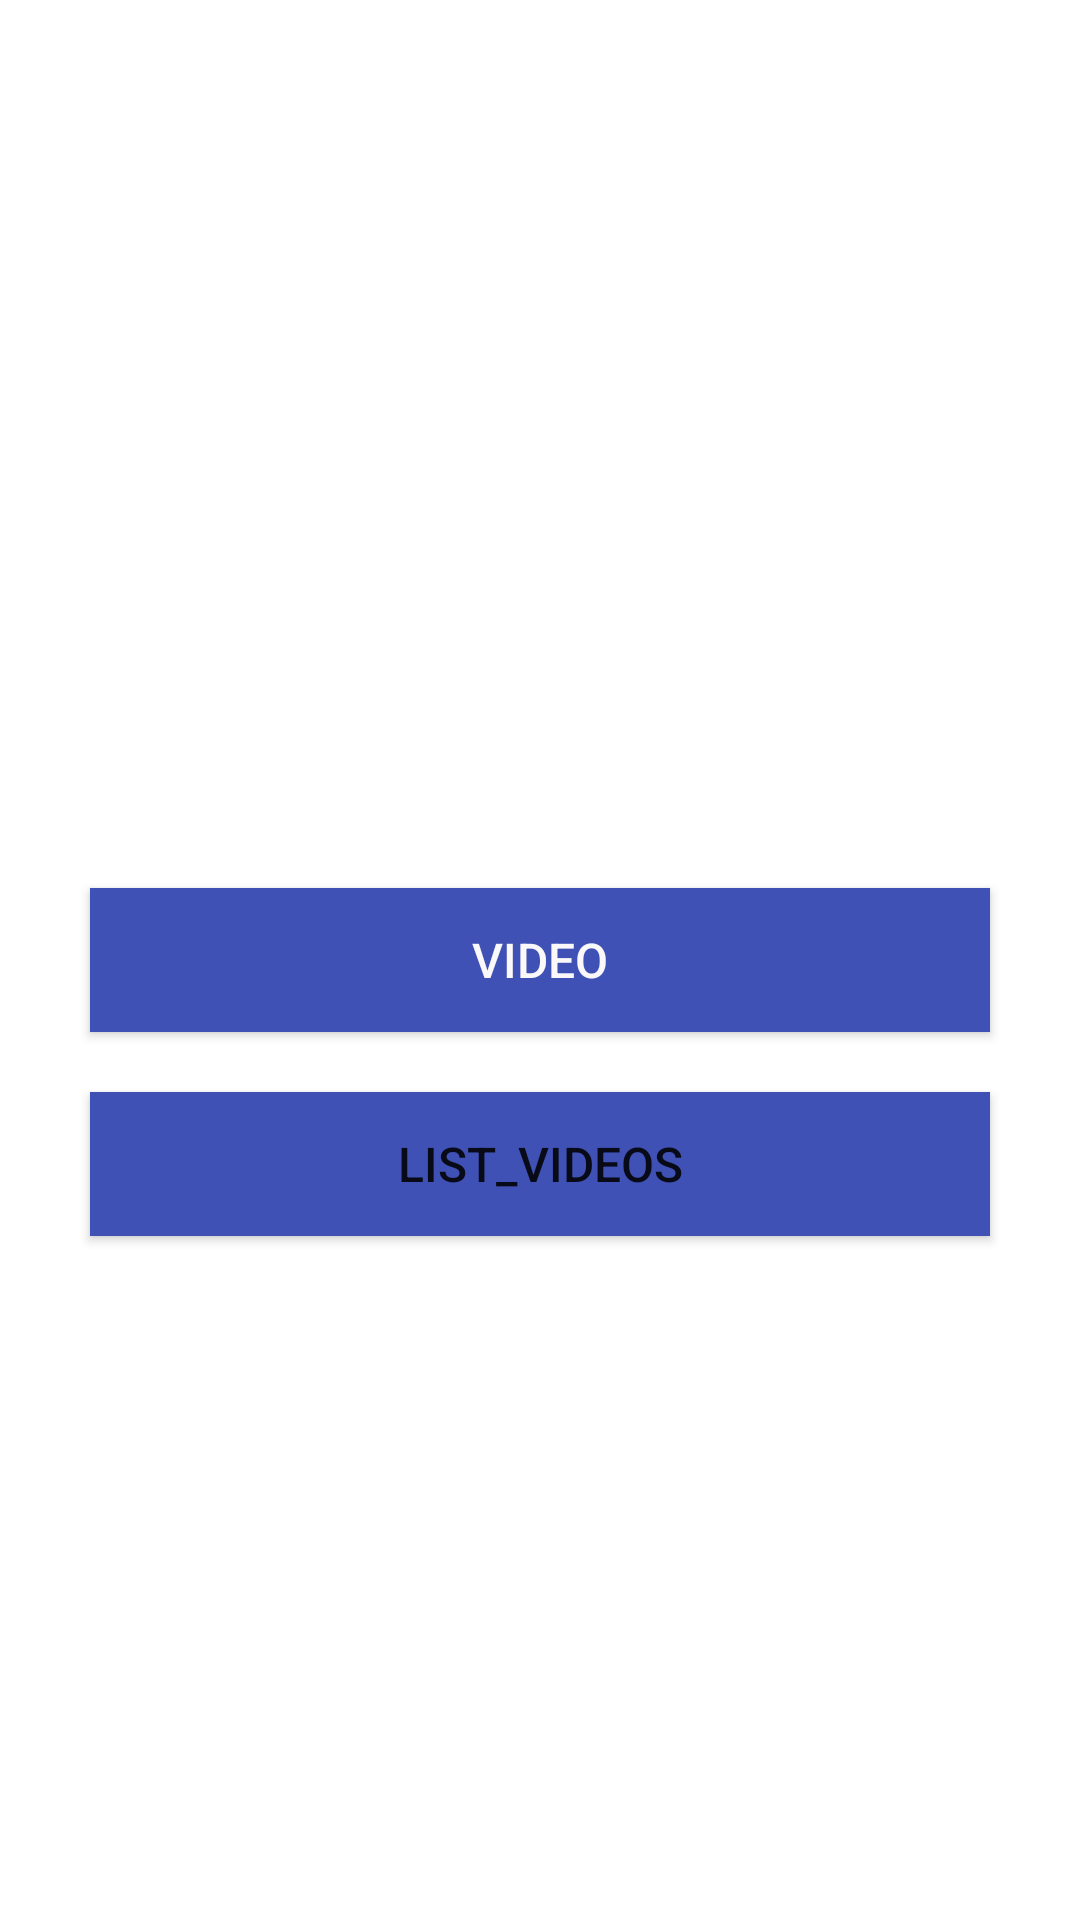

This screen was rendered from an Android layout file. Write that file and the resources it references.
<!-- AndroidManifest.xml: application theme Theme.MyVideoApplication -->
<!-- res/layout/activity_main.xml -->
<?xml version="1.0" encoding="utf-8"?>
<RelativeLayout xmlns:android="http://schemas.android.com/apk/res/android"
    xmlns:app="http://schemas.android.com/apk/res-auto"
    xmlns:tools="http://schemas.android.com/tools"
    android:layout_width="match_parent"
    android:layout_height="match_parent"
    tools:context=".MainActivity">

    <Button
        android:id="@+id/video_btn"
        android:layout_width="300dp"
        android:layout_height="wrap_content"
        android:layout_centerInParent="true"
        android:layout_marginBottom="20dp"
        android:background="#3F51B5"
        android:text="Video"
        android:textColor="#FAF8F8"
        android:textSize="16sp" />

    <Button
        android:id="@+id/list_videos"
        android:layout_width="300dp"
        android:layout_height="wrap_content"
        android:layout_below="@id/video_btn"
        android:layout_centerInParent="true"
        android:background="#3F51B5"
        android:text="List_Videos"
        android:textSize="16sp" />
</RelativeLayout>
<!-- resources referenced by this layout -->
<resources>
  <style name="Theme.MyVideoApplication" parent="Theme.MaterialComponents.DayNight.DarkActionBar">
          
          <item name="colorPrimary">@color/purple_500</item>
          <item name="colorPrimaryVariant">@color/purple_700</item>
          <item name="colorOnPrimary">@color/white</item>
          
          <item name="colorSecondary">@color/teal_200</item>
          <item name="colorSecondaryVariant">@color/teal_700</item>
          <item name="colorOnSecondary">@color/black</item>
          
          <item name="android:statusBarColor" tools:targetApi="l">?attr/colorPrimaryVariant</item>
          
      </style>
  <!-- not gathered from this repository: default colours our renderer supplied (Android Studio template values) -->
  <color name="purple_500">#FF6200EE</color>
  <color name="purple_700">#FF3700B3</color>
  <color name="teal_200">#FF03DAC5</color>
  <color name="teal_700">#FF018786</color>
  <color name="black">#FF000000</color>
  <color name="white">#FFFFFFFF</color>
</resources>
